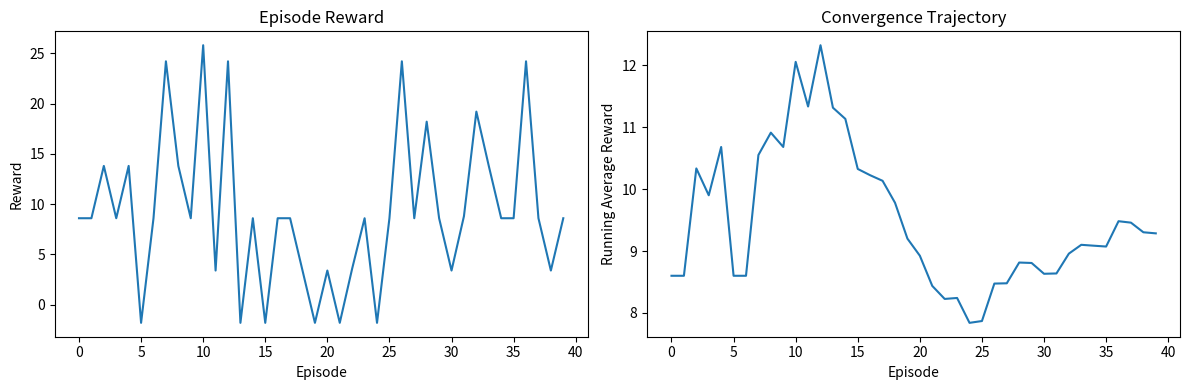

Here is the Python script that generated this plot:
# Cell 2: Standard Imports and Parameters (LOCKED)
import numpy as np
import matplotlib.pyplot as plt
import random
np.random.seed(42); random.seed(42)
GRID_SIZE=5; MAX_STEPS=60; EPISODES=40
ALPHA=0.2; GAMMA=0.9; EPSILON=0.1


# Cell 3: EnvironmentEngine (LOCKED)
class EnvironmentEngine:
    def __init__(self, size=GRID_SIZE):
        self.size=size; self.dock=(0,0); self.obstacles={(1,1),(3,3)}
    def reset(self):
        self.pos=(0,0); self.battery=100; self.dirt={(2,2):2,(4,4):1,(1,4):1}; self.steps=0
        return self._percept(new_dirt=False)
    def _percept(self,new_dirt=False):
        moves={"UP":(-1,0),"DOWN":(1,0),"LEFT":(0,-1),"RIGHT":(0,1)}
        valid=[]; blocked=[]; neighbours={}
        for a,(dr,dc) in moves.items():
            nr,nc=self.pos[0]+dr,self.pos[1]+dc
            if 0<=nr<self.size and 0<=nc<self.size and (nr,nc) not in self.obstacles:
                valid.append(a); neighbours[a]=(nr,nc)
            else: blocked.append(a)
        return {"position":self.pos,"battery":self.battery,"dirt":self.pos in self.dirt,"dirt_level":self.dirt.get(self.pos,0),"valid_moves":valid,"blocked":blocked,"neighbours":neighbours,"dock_distance":abs(self.pos[0])+abs(self.pos[1]),"new_dirt":new_dirt}
    def step(self,action):
        reward=-0.2; new_dirt=False
        if action=="CLEAN":
            if self.pos in self.dirt: reward=5*self.dirt.pop(self.pos); self.battery-=2
            else: reward=-1
        elif action=="RECHARGE":
            if self.pos==self.dock: self.battery=min(100,self.battery+25); reward=1
            else: reward=-2
        elif action in self._percept()["valid_moves"]:
            self.pos=self._percept()["neighbours"][action]; self.battery-=1
        else: reward=-2
        self.steps+=1
        if self.steps%7==0 and (4,0) not in self.dirt: self.dirt[(4,0)]=1; new_dirt=True
        done=self.battery<=0 or self.steps>=MAX_STEPS or not self.dirt
        return self._percept(new_dirt),reward,done


class SmartCleaningAgent:
    def __init__(self, alpha=ALPHA, gamma=GAMMA, epsilon=EPSILON):
        self.alpha = alpha
        self.gamma = gamma
        self.epsilon = epsilon
        self.q = {}
        self.dirty_memory = set()
        self.blocked_memory = set()
        self.battery_history = []
        self.priority_score = 0.0
        self.min_battery = 100
        self.resume_target = None
        self.recharge_count = 0
        self.visited = set()
        self.coverage = 0
        self.cleaned_recently = set()
        self.percept_history = []
        self.action_value = {}
        self.energy_cost = {'UP': 1, 'DOWN': 1, 'LEFT': 1, 'RIGHT': 1,
                            'CLEAN': 2, 'RECHARGE': 0.1}

    def _move_toward(self, pos, target, valid):
        candidates = []
        deltas = {'UP': (-1, 0), 'DOWN': (1, 0),
                  'LEFT': (0, -1), 'RIGHT': (0, 1)}
        for action in valid:
            dr, dc = deltas[action]
            new_pos = (pos[0] + dr, pos[1] + dc)
            distance = abs(new_pos[0] - target[0]) + abs(new_pos[1] - target[1])
            candidates.append((distance, action))
        return min(candidates)[1] if candidates else 'RECHARGE'

    def _move_to_dock(self, percept):
        return self._move_toward(tuple(percept['position']), (0, 0), percept['valid_moves'])

    def choose_action(self, percept):
        if percept['dirt']:
            return 'CLEAN'
        return random.choice(percept['valid_moves'])


def update_agent(self, percept, action, reward, next_percept, done):
    self.q[action] = self.q.get(action, 0.0) + self.alpha * (reward - self.q.get(action, 0.0))

SmartCleaningAgent.update_agent = update_agent


# Cell 6: Test Driver (LOCKED)
env=EnvironmentEngine(); agent=SmartCleaningAgent()
rewards_history=[]; steps_history=[]
for ep in range(EPISODES):
    percept=env.reset(); total=0; steps=0; done=False
    while not done:
        action=agent.choose_action(percept)
        next_percept,reward,done=env.step(action)
        agent.update_agent(percept,action,reward,next_percept,done)
        percept=next_percept; total+=reward; steps+=1
    rewards_history.append(total); steps_history.append(steps)
print('Average reward:', round(float(np.mean(rewards_history)),2))


# Cell 7: Visualization (LOCKED)
plt.figure(figsize=(12,4))
plt.subplot(1,2,1); plt.plot(rewards_history); plt.title('Episode Reward'); plt.xlabel('Episode'); plt.ylabel('Reward')
plt.subplot(1,2,2); plt.plot(np.cumsum(rewards_history)/(np.arange(len(rewards_history))+1)); plt.title('Convergence Trajectory'); plt.xlabel('Episode'); plt.ylabel('Running Average Reward')
plt.tight_layout(); plt.show()
